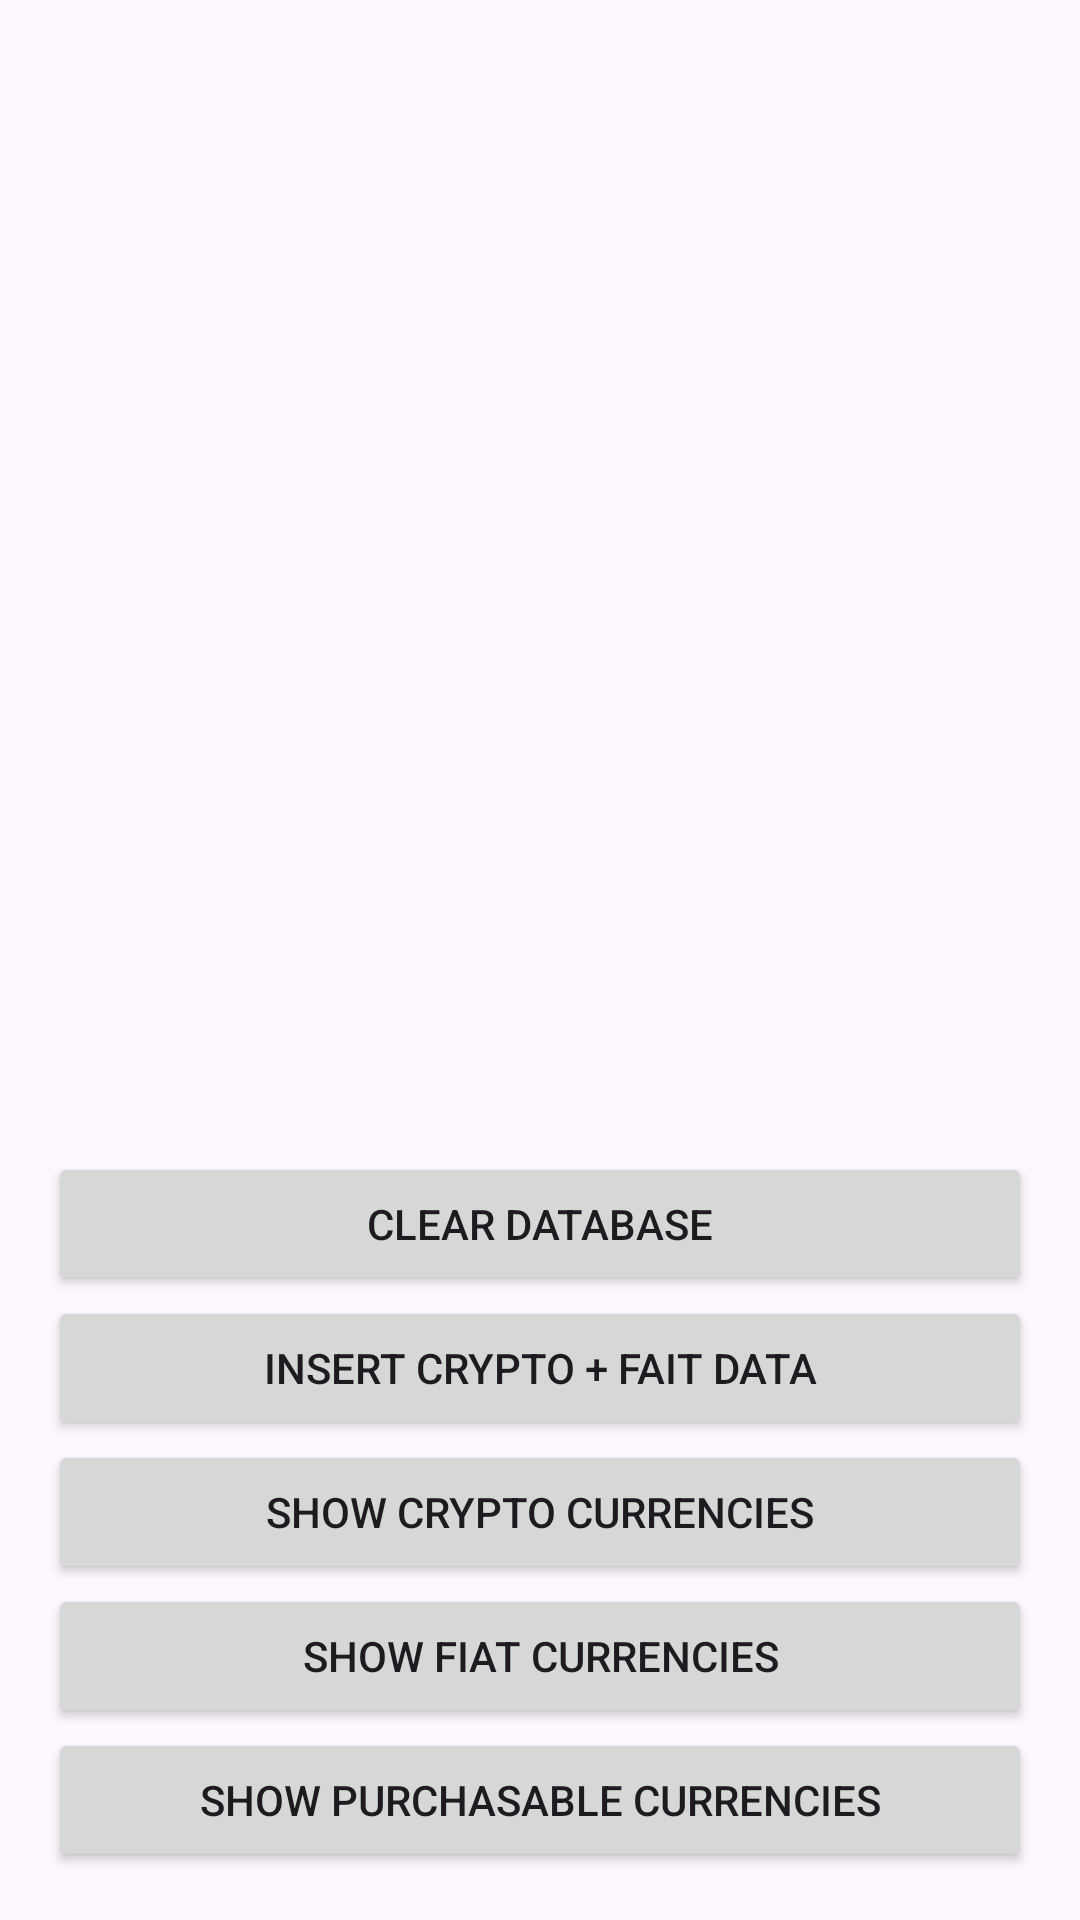

The Android layout XML behind this screen, and the referenced resources:
<!-- AndroidManifest.xml: application theme Theme.TestCaseStudy -->
<!-- res/layout/activity_main.xml -->
<?xml version="1.0" encoding="utf-8"?>
<LinearLayout xmlns:android="http://schemas.android.com/apk/res/android"
    android:layout_width="match_parent"
    android:layout_height="match_parent"
    xmlns:tools="http://schemas.android.com/tools"
    android:orientation="vertical"
    android:padding="16dp"
    tools:context=".presentation.activities.MainActivity">

    
    <FrameLayout
        android:id="@+id/fragment_container"
        android:layout_width="match_parent"
        android:layout_height="0dp"
        android:layout_weight="1" />

    
    <LinearLayout
        android:layout_width="match_parent"
        android:layout_height="wrap_content"
        android:orientation="vertical">

        <Button
            android:id="@+id/btnClear"
            android:layout_width="match_parent"
            android:layout_height="wrap_content"
            android:text="@string/clear_database" />

        <Button
            android:id="@+id/btnInsert"
            android:layout_width="match_parent"
            android:layout_height="wrap_content"
            android:text="@string/insert_crypto_fait_data" />

        <Button
            android:id="@+id/btnCrypto"
            android:layout_width="match_parent"
            android:layout_height="wrap_content"
            android:text="@string/show_crypto_currencies" />

        <Button
            android:id="@+id/btnFiat"
            android:layout_width="match_parent"
            android:layout_height="wrap_content"
            android:text="@string/show_fiat_currencies" />

        <Button
            android:id="@+id/btnShowPurchasable"
            android:layout_width="match_parent"
            android:layout_height="wrap_content"
            android:text="@string/show_purchasable_currencies" />
    </LinearLayout>
</LinearLayout>
<!-- resources referenced by this layout -->
<resources>
  <string name="clear_database">Clear Database</string>
  <string name="insert_crypto_fait_data">Insert Crypto + Fait Data</string>
  <string name="show_crypto_currencies">Show Crypto Currencies</string>
  <string name="show_fiat_currencies">Show Fiat Currencies</string>
  <string name="show_purchasable_currencies">Show Purchasable Currencies</string>
  <style name="Theme.TestCaseStudy" parent="Base.Theme.TestCaseStudy" />
  <style name="Base.Theme.TestCaseStudy" parent="Theme.Material3.Light.NoActionBar">
          <item name="colorPrimary">@color/colorPrimary</item>
          <item name="colorPrimaryVariant">@color/colorPrimaryDark</item>
          <item name="colorOnPrimary">@color/white</item>
          
          <item name="colorSecondary">@color/colorPrimary</item>
          <item name="colorSecondaryVariant">@color/colorPrimaryDark</item>
          <item name="colorOnSecondary">@color/black</item>
      </style>
  <color name="colorPrimary">#1A325F</color>
  <color name="colorPrimaryDark">#1A325F</color>
  <color name="white">#FFFFFF</color>
  <color name="black">#000000</color>
</resources>
